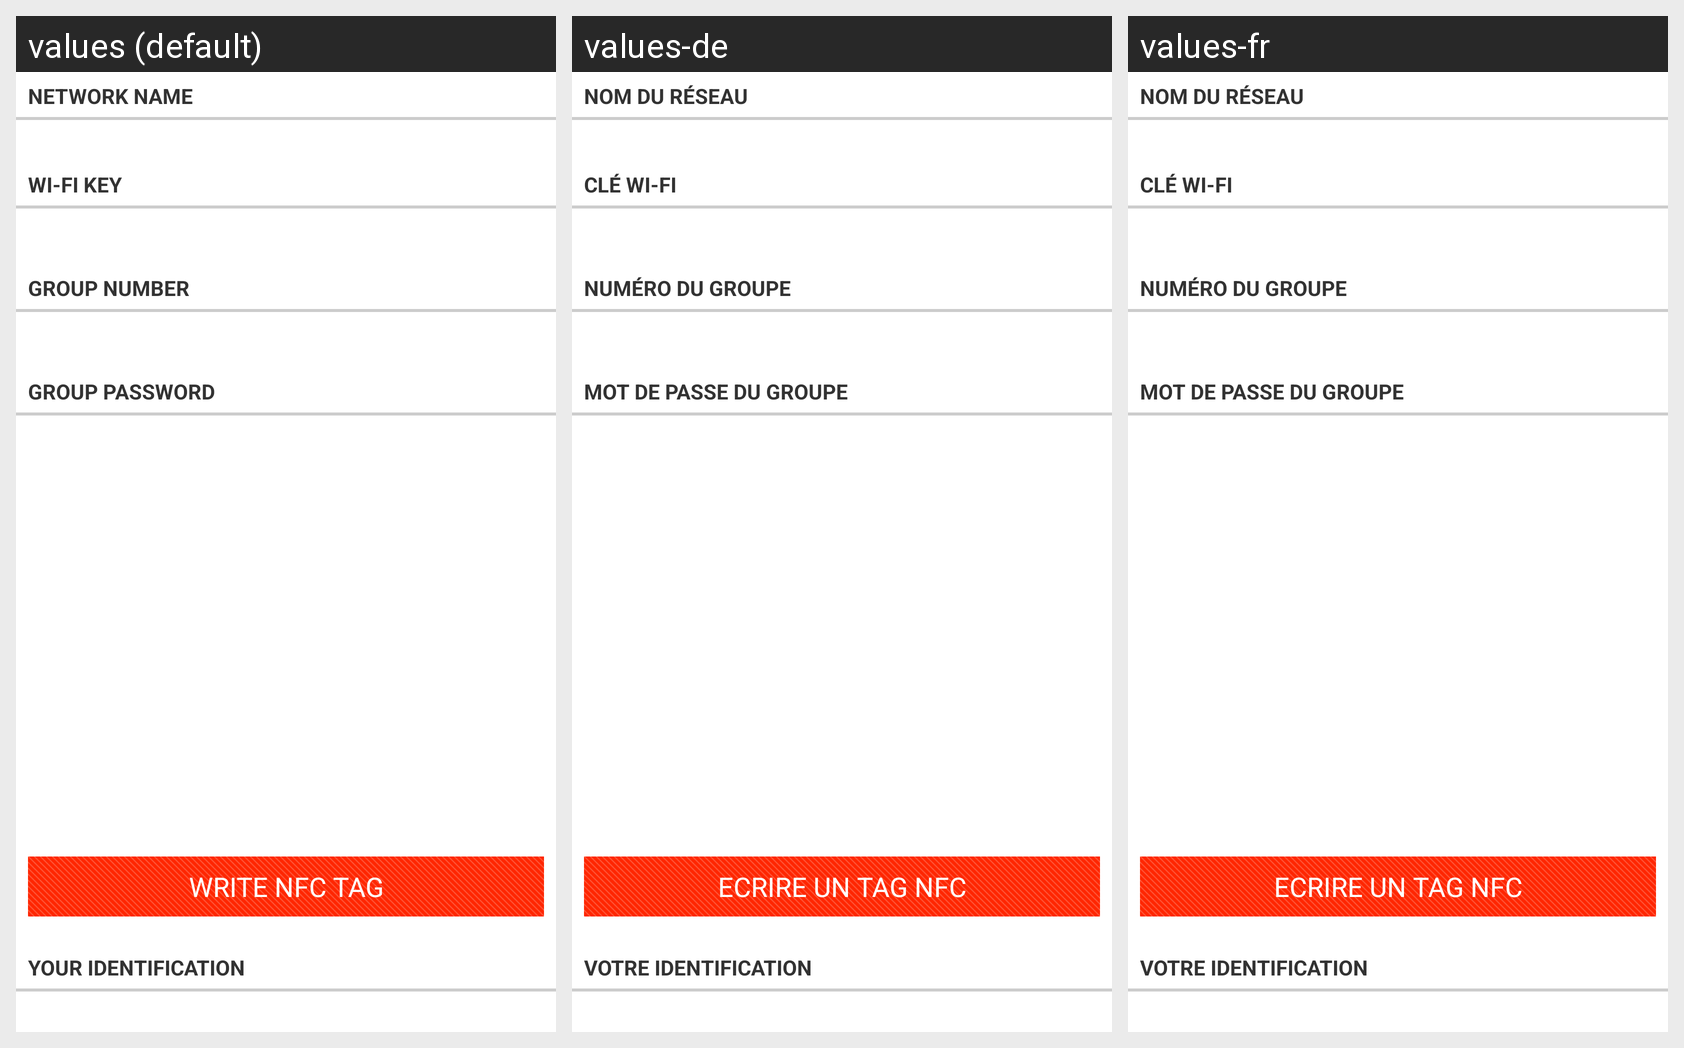

For this localized Android screen grid, give each drawn string resource with its value in every locale shown.
Android screen res/layout/fragment_network_information.xml rendered under 3 locales, left to right: values (default), values-de, values-fr. Device: Nexus 5 (rendered at 1080×1920; each locale shown at half size, 540×960, under a caption strip naming it); theme Theme.Votebartheme.
Strings drawn on this screen, with the default value and each locale's value (text and hints the layout hard-codes, and strings that could not be matched under every locale, appear in the picture but are not listed):

network_name
  values: Network name
  values-de: Nom du réseau
  values-fr: Nom du réseau

network_wlan_key
  values: Wi-Fi Key
  values-de: Clé Wi-Fi
  values-fr: Clé Wi-Fi

group_name_desc
  values: Group number
  values-de: Numéro du groupe
  values-fr: Numéro du groupe

group_password_desc
  values: Group password
  values-de: Mot de passe du groupe
  values-fr: Mot de passe du groupe

write_nfc_tag
  values: Write NFC tag
  values-de: Ecrire un tag NFC
  values-fr: Ecrire un tag NFC

identification
  values: Your identification
  values-de: Votre identification
  values-fr: Votre identification
